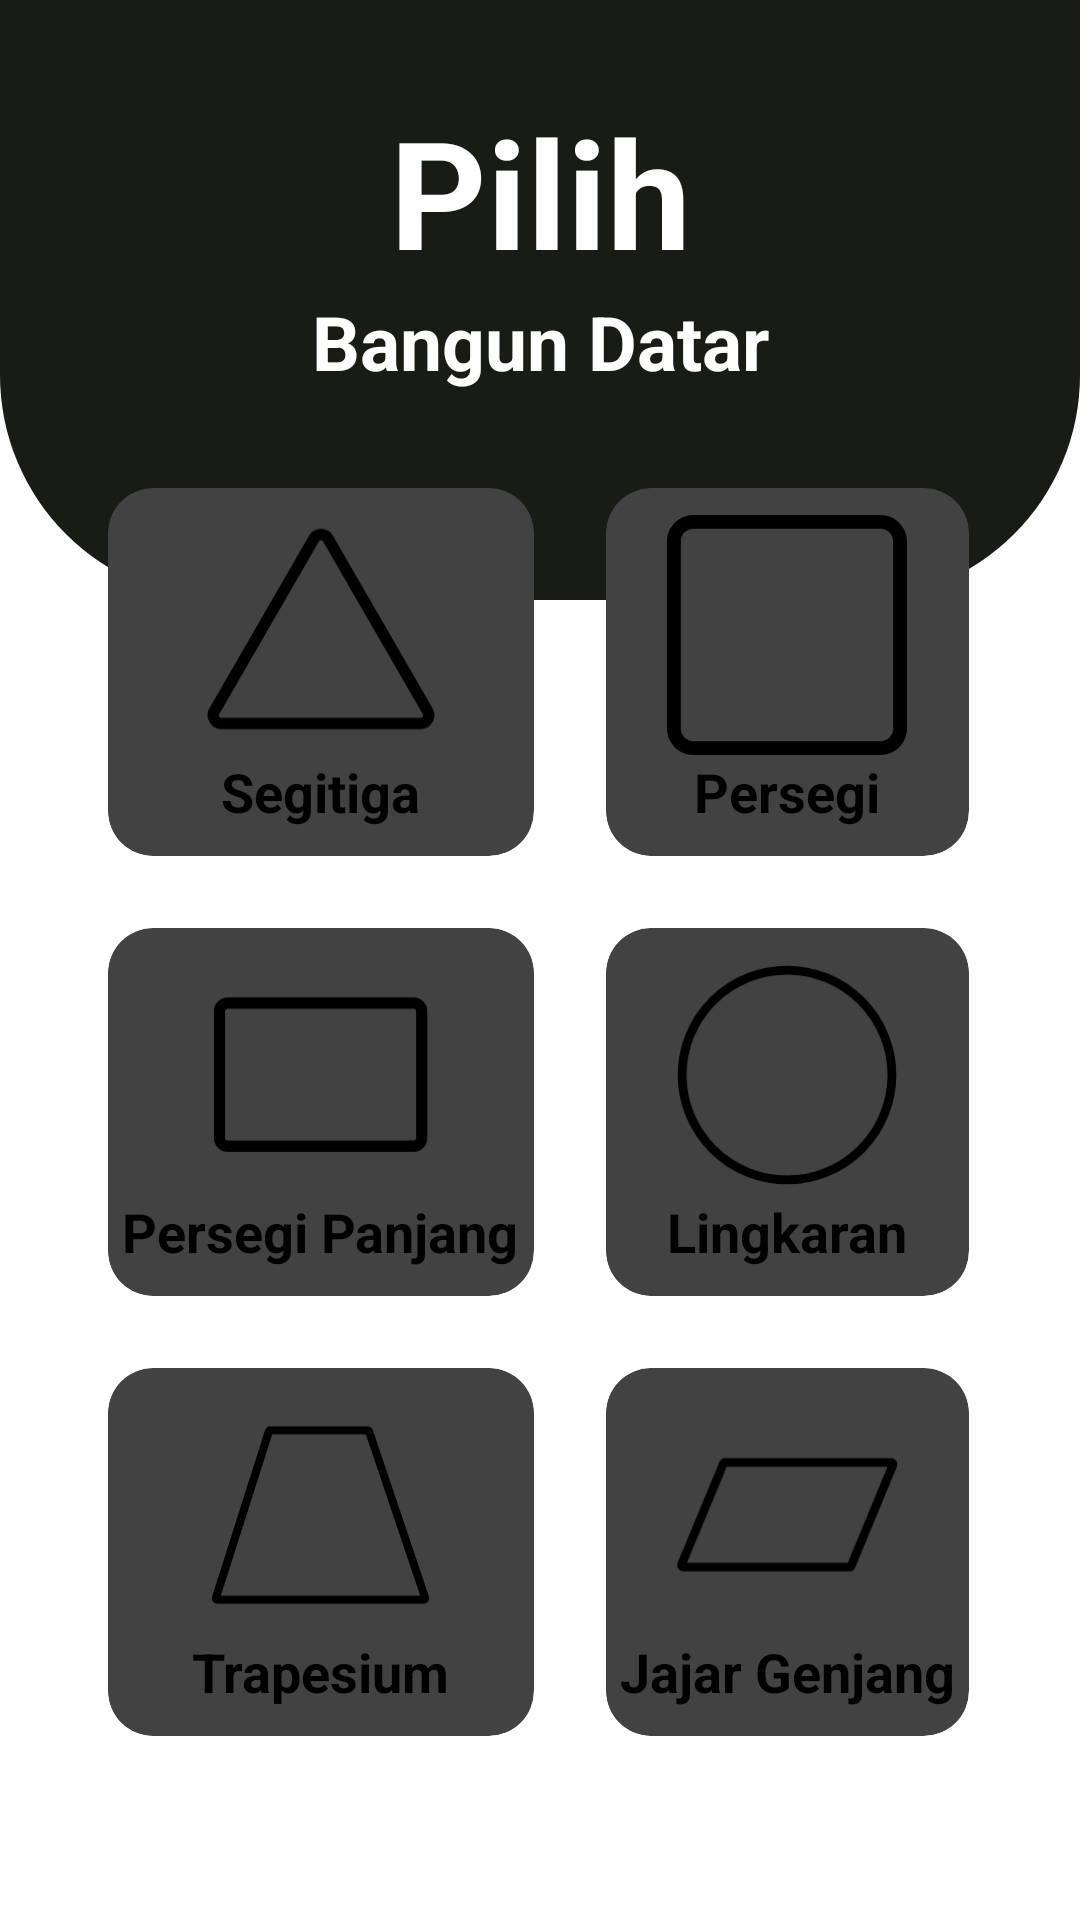

Layout XML and referenced resources for this Android screen:
<!-- AndroidManifest.xml: application theme Theme.BangunDatar -->
<!-- res/layout/activity_main.xml -->
<?xml version="1.0" encoding="utf-8"?>
<LinearLayout xmlns:android="http://schemas.android.com/apk/res/android"
    xmlns:app="http://schemas.android.com/apk/res-auto"
    xmlns:tools="http://schemas.android.com/tools"
    android:id="@+id/main"
    android:layout_width="match_parent"
    android:layout_height="match_parent"
    android:orientation="vertical"
    tools:context=".MainActivity">

    <View
        android:id="@+id/top_view"
        android:layout_width="match_parent"
        android:layout_height="200dp"
        android:background="@drawable/bg_view"/>

    <LinearLayout
        android:layout_width="match_parent"
        android:layout_height="wrap_content"
        android:orientation="vertical"
        android:layout_marginTop="-170dp"
        android:layout_marginBottom="20dp"

        >
        <TextView
            android:layout_width="match_parent"
            android:layout_height="wrap_content"
            android:gravity="center"
            android:text="Pilih"
            android:textSize="50sp"
            android:textStyle="bold"
            android:textColor="@color/white"
            />
        <TextView
            android:layout_width="match_parent"
            android:layout_height="wrap_content"
            android:gravity="center"
            android:text="Bangun Datar"
            android:textSize="25sp"
            android:textStyle="bold"
            android:textColor="@color/white"
            />
    </LinearLayout>


    <GridLayout
        android:layout_width="match_parent"
        android:layout_height="match_parent"
        android:layout_marginStart="24dp"
        android:layout_marginEnd="25dp"
        android:rowCount="3"
        android:columnCount="2"
        >

        <androidx.cardview.widget.CardView
            android:id="@+id/segitiga"
            android:layout_width="wrap_content"
            android:layout_height="100dp"
            android:layout_rowWeight="1"
            android:layout_columnWeight="1"
            android:layout_row="0"
            android:layout_column="0"
            app:cardCornerRadius="15dp"
            android:layout_margin="12dp"
            android:layout_gravity="fill"
            app:cardElevation="12dp">

            <LinearLayout
                android:layout_width="match_parent"
                android:layout_height="match_parent"
                android:orientation="vertical"
                android:gravity="center"
                >
                <ImageView
                    android:layout_width="80dp"
                    android:layout_height="80dp"
                    android:src="@drawable/segitiga"
                    tools:ignore="ContentDescription" />
                <TextView
                    android:layout_width="wrap_content"
                    android:layout_height="wrap_content"
                    android:text="Segitiga"
                    android:textSize="18sp"
                    android:textStyle="bold"
                    android:textColor="@color/black"
                    />

            </LinearLayout>
        </androidx.cardview.widget.CardView>

        <androidx.cardview.widget.CardView
            android:id="@+id/persegi"
            android:layout_width="wrap_content"
            android:layout_height="100dp"
            android:layout_rowWeight="1"
            android:layout_columnWeight="1"
            android:layout_row="0"
            android:layout_column="1"
            app:cardCornerRadius="15dp"
            android:layout_margin="12dp"
            android:layout_gravity="fill"
            app:cardElevation="12dp">

            <LinearLayout

                android:layout_width="match_parent"
                android:layout_height="match_parent"
                android:orientation="vertical"
                android:gravity="center"
                >
                <ImageView
                    android:layout_width="80dp"
                    android:layout_height="80dp"
                    android:src="@drawable/persegi"
                    tools:ignore="ContentDescription" />
                <TextView
                    android:layout_width="wrap_content"
                    android:layout_height="wrap_content"
                    android:text="Persegi"
                    android:textSize="18sp"
                    android:textStyle="bold"
                    android:textColor="@color/black"
                    />

            </LinearLayout>
        </androidx.cardview.widget.CardView>

        <androidx.cardview.widget.CardView
            android:id="@+id/persegi_panjang"
            android:layout_width="wrap_content"
            android:layout_height="100dp"
            android:layout_rowWeight="1"
            android:layout_columnWeight="1"
            android:layout_row="1"
            android:layout_column="0"
            app:cardCornerRadius="15dp"
            android:layout_margin="12dp"
            android:layout_gravity="fill"
            app:cardElevation="12dp">

            <LinearLayout

                android:layout_width="match_parent"
                android:layout_height="match_parent"
                android:orientation="vertical"
                android:gravity="center"

                >
                <ImageView
                    android:layout_width="80dp"
                    android:layout_height="80dp"
                    android:src="@drawable/persegi_panjang"
                    />
                <TextView
                    android:layout_width="wrap_content"
                    android:layout_height="wrap_content"
                    android:text="Persegi Panjang"
                    android:textSize="18sp"
                    android:textStyle="bold"
                    android:textColor="@color/black"
                    />

            </LinearLayout>
        </androidx.cardview.widget.CardView>


        <androidx.cardview.widget.CardView
            android:id="@+id/lingkaran"
            android:layout_width="wrap_content"
            android:layout_height="100dp"
            android:layout_rowWeight="1"
            android:layout_columnWeight="1"
            android:layout_row="1"
            android:layout_column="1"
            app:cardCornerRadius="15dp"
            android:layout_margin="12dp"
            android:layout_gravity="fill"
            app:cardElevation="12dp">

            <LinearLayout

                android:layout_width="match_parent"
                android:layout_height="match_parent"
                android:orientation="vertical"
                android:gravity="center"

                >
                <ImageView
                    android:layout_width="80dp"
                    android:layout_height="80dp"
                    android:src="@drawable/lingkaran"
                    />
                <TextView
                    android:layout_width="wrap_content"
                    android:layout_height="wrap_content"
                    android:text="Lingkaran"
                    android:textSize="18sp"
                    android:textStyle="bold"
                    android:textColor="@color/black"
                    />

            </LinearLayout>
        </androidx.cardview.widget.CardView>


        <androidx.cardview.widget.CardView
            android:id="@+id/trapesium"
            android:layout_width="wrap_content"
            android:layout_height="100dp"
            android:layout_rowWeight="1"
            android:layout_columnWeight="1"
            android:layout_row="2"
            android:layout_column="0"
            app:cardCornerRadius="15dp"
            android:layout_margin="12dp"
            android:layout_gravity="fill"
            app:cardElevation="12dp">

            <LinearLayout

                android:layout_width="match_parent"
                android:layout_height="match_parent"
                android:orientation="vertical"
                android:gravity="center"

                >
                <ImageView
                    android:layout_width="80dp"
                    android:layout_height="80dp"
                    android:src="@drawable/trapesium"
                    />
                <TextView
                    android:layout_width="wrap_content"
                    android:layout_height="wrap_content"
                    android:text="Trapesium"
                    android:textSize="18sp"
                    android:textStyle="bold"
                    android:textColor="@color/black"
                    />

            </LinearLayout>
        </androidx.cardview.widget.CardView>

        <androidx.cardview.widget.CardView
            android:id="@+id/jajar_genjang"
            android:layout_width="wrap_content"
            android:layout_height="100dp"
            android:layout_rowWeight="1"
            android:layout_columnWeight="1"
            android:layout_row="2"
            android:layout_column="1"
            app:cardCornerRadius="15dp"
            android:layout_margin="12dp"
            android:layout_gravity="fill"
            app:cardElevation="12dp">

            <LinearLayout

                android:layout_width="match_parent"
                android:layout_height="match_parent"
                android:orientation="vertical"
                android:gravity="center"

                >
                <ImageView
                    android:layout_width="80dp"
                    android:layout_height="80dp"
                    android:src="@drawable/jajar_genjang"
                    />
                <TextView
                    android:layout_width="wrap_content"
                    android:layout_height="wrap_content"
                    android:text="Jajar Genjang"
                    android:textSize="18sp"
                    android:textStyle="bold"
                    android:textColor="@color/black"
                    />

            </LinearLayout>
        </androidx.cardview.widget.CardView>


    </GridLayout>


</LinearLayout>
<!-- resources referenced by this layout -->
<resources>
  <color name="black">#000000</color>
  <color name="white">#FFFFFF</color>
  <!-- drawable bg_view (drawable) -->
  <?xml version="1.0" encoding="utf-8"?>
  <shape xmlns:android="http://schemas.android.com/apk/res/android">
  
      <corners android:bottomRightRadius="75dp"
          android:bottomLeftRadius="75dp"/>
      <solid android:color="@color/screen_background" />
  
  
  </shape>
  <!-- drawable jajar_genjang (drawable) -->
  <vector xmlns:android="http://schemas.android.com/apk/res/android"
      android:width="249dp"
      android:height="161dp"
      android:viewportWidth="249"
      android:viewportHeight="161">
    <path
        android:pathData="M189.16,134.5H16.99C15.57,134.5 14.6,133.05 15.15,131.73L58.49,27.23C58.8,26.49 59.53,26 60.34,26H232.51C233.93,26 234.9,27.45 234.35,28.77L191.01,133.27C190.7,134.01 189.97,134.5 189.16,134.5Z"
        android:strokeWidth="9"
        android:fillColor="#00000000"
        android:strokeColor="#000000"/>
  </vector>
  <!-- drawable lingkaran (drawable) -->
  <vector xmlns:android="http://schemas.android.com/apk/res/android"
      android:width="246dp"
      android:height="246dp"
      android:viewportWidth="246"
      android:viewportHeight="246">
    <path
        android:pathData="M123,123m-107.5,0a107.5,107.5 0,1 1,215 0a107.5,107.5 0,1 1,-215 0"
        android:strokeWidth="9"
        android:fillColor="#00000000"
        android:strokeColor="#000000"/>
  </vector>
  <!-- drawable persegi_panjang (drawable) -->
  <vector xmlns:android="http://schemas.android.com/apk/res/android"
      android:width="194dp"
      android:height="134dp"
      android:viewportWidth="194"
      android:viewportHeight="134">
    <path
        android:pathData="M21.46,8.84L171.93,8.84A6.5,6.5 0,0 1,178.43 15.34L178.43,118.05A6.5,6.5 0,0 1,171.93 124.55L21.46,124.55A6.5,6.5 0,0 1,14.96 118.05L14.96,15.34A6.5,6.5 0,0 1,21.46 8.84z"
        android:strokeWidth="9"
        android:fillColor="#00000000"
        android:strokeColor="#000000"/>
  </vector>
  <!-- drawable segitiga (drawable) -->
  <vector xmlns:android="http://schemas.android.com/apk/res/android"
      android:width="190dp"
      android:height="186dp"
      android:viewportWidth="190"
      android:viewportHeight="186">
    <path
        android:pathData="M179.44,153.25L100.63,16.75C98.13,12.42 91.87,12.42 89.37,16.75L10.56,153.25C8.06,157.58 11.19,163 16.19,163H173.81C178.81,163 181.94,157.58 179.44,153.25Z"
        android:strokeWidth="9"
        android:fillColor="#00000000"
        android:strokeColor="#000000"/>
  </vector>
  <!-- drawable trapesium (drawable) -->
  <vector xmlns:android="http://schemas.android.com/apk/res/android"
      android:width="269dp"
      android:height="236dp"
      android:viewportWidth="269"
      android:viewportHeight="236">
    <path
        android:pathData="M76.06,24.39L16.83,210.39C16.42,211.68 17.38,213 18.74,213H249.22C250.58,213 251.55,211.66 251.11,210.36L188.46,24.36C188.18,23.55 187.42,23 186.56,23H77.96C77.09,23 76.32,23.56 76.06,24.39Z"
        android:strokeWidth="9"
        android:fillColor="#00000000"
        android:strokeColor="#000000"/>
  </vector>
  <style name="Theme.BangunDatar" parent="Base.Theme.BangunDatar">
      
      <item name="android:navigationBarColor">@android:color/transparent</item>
      <item name="android:statusBarColor">@android:color/transparent</item>
      <item name="android:windowLightStatusBar">?attr/isLightTheme</item>
    </style>
  <color name="screen_background">#181C14</color>
</resources>
